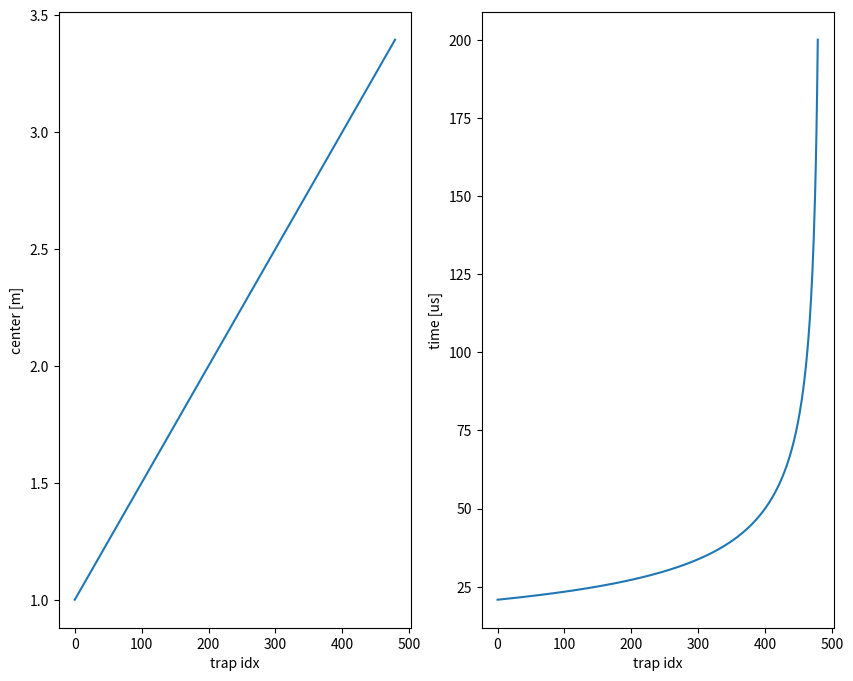

The matplotlib source for this figure:
# -*- coding: utf-8 -*-
"""
Created on Fri Oct 13 13:53:06 2017

@author: Yu Lu
"""
import numpy as np
import matplotlib.pyplot as plt 
# Constants needed 
u0 = 4 * np.pi * 1e-7
mj = 0.5
gj = 2
ub = 9.274e-24 # [J/T]
M = 1.66e-27 * 7 # [Kg] Litium mass        


class Trap:
    def __init__(self, trapIdx, slowerObj):
        # Trap id starts from 0 
        self.idx = trapIdx
        self.onTime = slowerObj.trapOnTime[trapIdx]
        self.offTime = slowerObj.trapOffTime[trapIdx]
        self.pulseTime = slowerObj.trapPulseLength[trapIdx]
        self.center = slowerObj.trapCenter[trapIdx]
        self.leftCoil = slowerObj.trapLeftCoil[trapIdx]
        self.rightCoil = slowerObj.trapRightCoil[trapIdx]

    #def previous
    #def next
            
    def __str__(self):
        return '\n'.join(["%s: %.6f"%(key, value) for key,value in self.__dict__.items()])
    
class Slower:
    
    ###########
    # GLOBALS #
    ###########
    
    ## GEOMETRY OF A SINGLE TRAP COIL
    ################################
    coilSpace = 10e-3 # Measure from the center of front/back coil
        
    ## GEOMETRY OF SLOWER
    #####################
    ### Note: trap numbers: 0, 1, 2, ..., 479
    trapSpace = coilSpace/ 2. # neighboring trap center space 
    numTraps = 480             # total number of traps 
    divTrapIdx = 179           # trap number where traps divides
    
    totalLength = (numTraps - 1) * trapSpace # Total length only counting trap centers
    stage1Length = divTrapIdx  * trapSpace    
    stage2Length = totalLength - stage1Length
        
    def __init__(self, initialV, finalV, accRatio, geoOffset = 0, timeOffset = 0):
        """
        Initialize slower geometry and dynamics settings;
        All geometry parameters are calculating from trap center;
        """
        
        ## DYNAMICS OF SLOWER
        #####################
        
        ### Configurations 
        self.initialV = initialV
        self.finalV = finalV
        self.accRatio = accRatio
        
        ### 1st trap center offset and turn on time offset
        self.geoOffset = geoOffset
        self.timeOffset = timeOffset

        ### Derived configurations 
        self.stage1Acc, self.stage2Acc = self._acceleration()
        self.middleV = np.sqrt(finalV**2 - 2 * self.stage2Acc * self.stage2Length)
        self.stage1Time, self.stage2Time, self.totalTime = self._totalTime()

        ## Properties of traps
        self.trapIdx = np.arange(0, self.numTraps).astype(np.int32)
        self.trapCenter = self._trapCenter()
        self.trapLeftCoil = self._trapLeftCoil()
        self.trapRightCoil = self._trapRightCoil()
        self.trapOnTime = self._trapOnTime()
        self.trapOffTime = self._trapOffTime()
        self.trapPulseLength = self._trapPulseLength()


    def __str__(self):

        print("\nSlower Parameters:\n================================")
        print("Num Traps:  {:<25} \t Length[m]:  {:<}".format(self.numTraps, self.totalLength),\
              "\nInitial V[m/s]:  {:<25} \t Final V[m/s]:  {:<}".format(self.initialV, self.finalV),\
              "\nStage1 Acc[m/s2]:  {:<25.2f} \t Stage2 Acc[m/s2]:  {:<.2f}".format(self.stage1Acc, self.stage2Acc),\
              "\nStage1 time[ms]:  {:<25.2f} \t Stage2 time[ms]:  {:<.2f}".format(self.stage1Time*1e3, self.stage2Time*1e3),\
              "\nTotal time[ms]:  {:<25.2f} \t Middle V[m/s]:  {:<.2f}".format(self.totalTime * 1e3, self.middleV)\
              )
        return '\n'

    
    def _acceleration(self):
        """
        Calculate the acceleration value for 1st and 2nd stage
        """
        
        a1 = (self.finalV**2 - self.initialV**2) / (2 * (self.stage1Length + self.accRatio * self.stage2Length))
        a2 = a1 * self.accRatio
        return a1, a2

    def _totalTime(self):
        """
        Calculate total time for deceleration
        """
        t1 = (self.middleV - self.initialV) / self.stage1Acc
        t2 = (self.finalV - self.middleV) / self.stage2Acc
        t = t1 + t2
        return t1, t2, t
    
    
    def _trapCenter(self):
        """
        Calculate the geometric center for each trap
        """
        return self.geoOffset + self.trapSpace * self.trapIdx

    def _trapLeftCoil(self):
        return self._trapCenter() - self.trapSpace

    def _trapRightCoil(self):
        return self._trapCenter() + self.trapSpace

    def _trapVelocity(self):
        """
        Calculate the effective moving velocity of specified trap
        """
        pos = self._trapCenter()
        velocity = []
        for i in self.trapIdx:
            if i  <= self.divTrapIdx:
                v = np.sqrt(self.initialV**2 + 2 * self.stage1Acc * (pos[i] - self.geoOffset))
            else:
                v = np.sqrt(self.middleV**2 + 2 * self.stage2Acc * (pos[i] - self.geoOffset - self.stage1Length))
            velocity.append(v)
            
        return np.array(velocity)

    def _trapCenterTime(self):
        """
        Time when atoms arrive at the trap center
        """ 
        velocity = self._trapVelocity()
        times = []
        for i in self.trapIdx:
            if i <= self.divTrapIdx:
                times.append(self.timeOffset + (velocity[i]-velocity[0])/self.stage1Acc)
            else:
                times.append(self.timeOffset
                             + (velocity[self.divTrapIdx] - velocity[0]) / self.stage1Acc
                             + (velocity[i] - velocity[self.divTrapIdx]) / self.stage2Acc)
        return np.array(times)

    def _trapOnTime(self):
        return self._trapCenterTime() - self.trapSpace / self._trapVelocity()
    
    def _trapOffTime(self):
        return self._trapCenterTime() + self.trapSpace / self._trapVelocity()

    def _trapPulseLength(self):
        return self._trapOffTime() - self._trapOnTime()

    def plot(self):
        fig, ax = plt.subplots(1,2, figsize = (10,8))
        ax[0].plot(self.trapIdx, self.trapCenter, label = 'trap center')
        ax[0].set_xlabel('trap idx')
        ax[0].set_ylabel('center [m]')
        ax[1].plot(self.trapIdx, self.trapPulseLength*1e6, label = 'trap pulse length')
        ax[1].set_xlabel('trap idx')
        ax[1].set_ylabel('time [us]')
        plt.show()
        
    

if __name__ == '__main__':
    slower = Slower(480, 50, 1, geoOffset = 1, timeOffset = 1)
    trap = Trap(1, slower)
    print(slower)
    print(trap)
    slower.plot()
    
